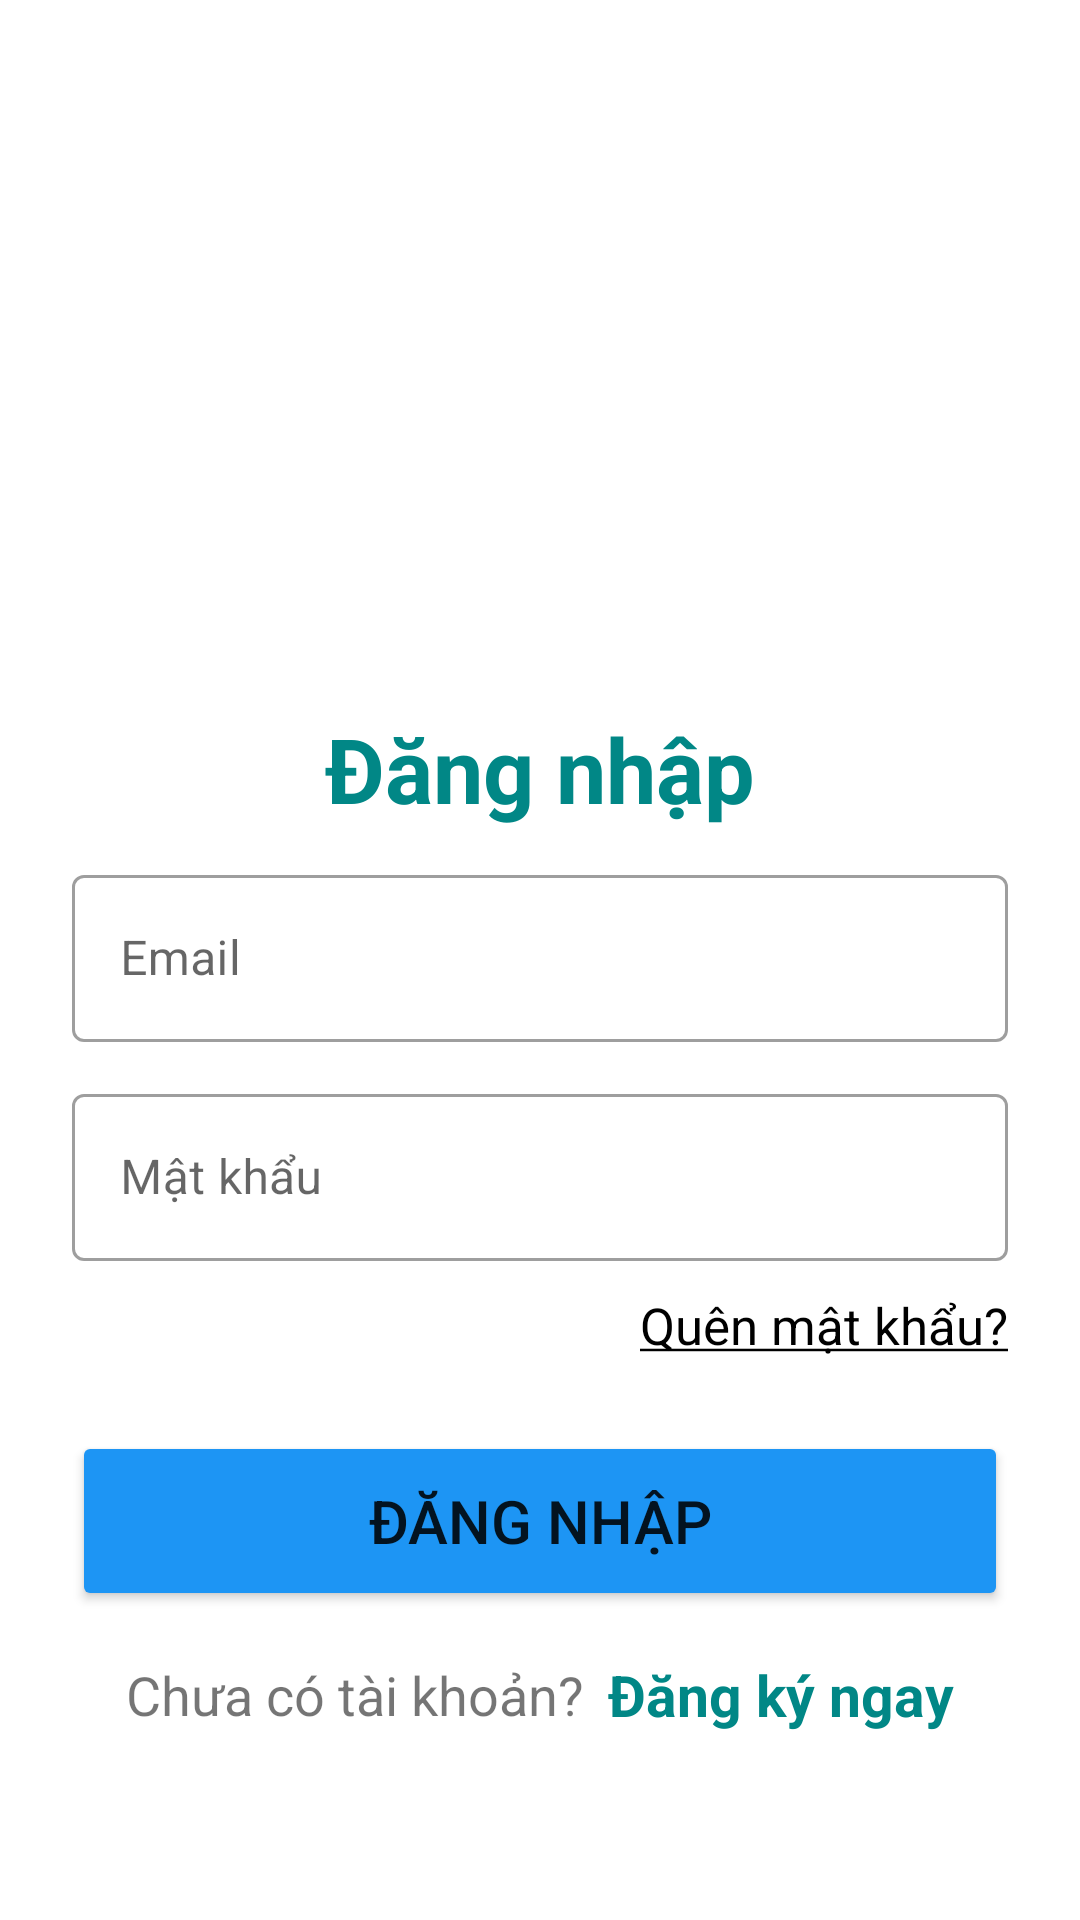

Layout XML and referenced resources for this Android screen:
<!-- AndroidManifest.xml: application theme Theme.ThiTracNghiem -->
<!-- res/layout/activity_login.xml -->
<?xml version="1.0" encoding="utf-8"?>
<LinearLayout xmlns:android="http://schemas.android.com/apk/res/android"
    xmlns:app="http://schemas.android.com/apk/res-auto"
    xmlns:tools="http://schemas.android.com/tools"
    android:layout_width="match_parent"
    android:layout_height="match_parent"
    android:orientation="vertical"
    android:padding="24dp"
    tools:context=".Activity.LoginActivity">

    <ImageView
        android:id="@+id/imageView"
        android:layout_width="200dp"
        android:layout_height="187dp"
        android:layout_gravity="center"
        android:layout_marginTop="15dp"
        android:src="@drawable/logo_login" />

    <LinearLayout
        android:layout_width="match_parent"
        android:layout_height="match_parent"
        android:orientation="vertical"
        android:layout_gravity="center"
        android:layout_marginTop="10dp">

        <TextView
            android:layout_width="match_parent"
            android:layout_height="wrap_content"
            android:layout_marginBottom="10dp"
            android:text="Đăng nhập"
            android:textSize="30dp"
            android:textStyle="bold"
            android:textColor="@color/teal_700"
            android:gravity="center_horizontal"
            />


        <com.google.android.material.textfield.TextInputLayout
            android:layout_width="match_parent"
            style="@style/Widget.MaterialComponents.TextInputLayout.OutlinedBox"
            android:layout_height="wrap_content">

            <com.google.android.material.textfield.TextInputEditText
                android:id="@+id/etLoginEmail"
                android:layout_width="match_parent"
                android:layout_height="wrap_content"
                android:hint="Email"
                android:inputType="textEmailAddress"/>
        </com.google.android.material.textfield.TextInputLayout>


        <com.google.android.material.textfield.TextInputLayout
            android:layout_width="match_parent"
            style="@style/Widget.MaterialComponents.TextInputLayout.OutlinedBox"
            android:layout_height="wrap_content"
            android:layout_marginTop="12dp">

            <com.google.android.material.textfield.TextInputEditText
                android:id="@+id/etLoginPass"
                android:layout_width="match_parent"
                android:layout_height="wrap_content"
                android:hint="Mật khẩu"
                android:inputType="textPassword"/>
        </com.google.android.material.textfield.TextInputLayout>

        <TextView
            android:id="@+id/btnForgotPassword"
            android:layout_width="wrap_content"
            android:layout_height="wrap_content"
            android:text="@string/qmk"
            style="text-decoration"
            android:textSize="17dp"
            android:layout_marginTop="10dp"
            android:layout_gravity="right"
            android:textColor="@color/black"/>

        <Button
            android:id="@+id/btnLogin"
            android:layout_width="match_parent"
            android:layout_height="60dp"
            android:layout_marginTop="24dp"
            android:text="Đăng nhập"
            android:textSize="20dp"
            android:backgroundTint="#1D95F4"/>

        <LinearLayout
            android:layout_width="match_parent"
            android:layout_height="wrap_content"
            android:layout_marginTop="15dp"
            android:gravity="center"
            android:orientation="horizontal">

            <TextView
                android:layout_width="wrap_content"
                android:layout_height="wrap_content"
                android:text="Chưa có tài khoản?"
                android:textSize="18sp"/>

            <TextView
                android:id="@+id/tvRegisterHere"
                android:layout_width="wrap_content"
                android:layout_height="wrap_content"
                android:layout_marginLeft="8dp"
                android:text="Đăng ký ngay"
                android:textColor="@color/teal_700"
                android:textStyle="bold"
                android:textSize="19dp"/>

        </LinearLayout>

    </LinearLayout>

</LinearLayout>
<!-- resources referenced by this layout -->
<resources>
  <string name="qmk"> <u>Quên mật khẩu?</u> </string>
  <style name="Theme.ThiTracNghiem" parent="Theme.MaterialComponents.DayNight.NoActionBar">
          
          <item name="colorPrimary">@color/purple_500</item>
          <item name="colorPrimaryVariant">@color/purple_700</item>
          <item name="colorOnPrimary">@color/white</item>
          
          <item name="colorSecondary">@color/teal_200</item>
          <item name="colorSecondaryVariant">@color/teal_700</item>
          <item name="colorOnSecondary">@color/black</item>
          
          <item name="android:statusBarColor">?attr/colorPrimaryVariant</item>
          
      </style>
  <!-- not gathered from this repository: default colours our renderer supplied (Android Studio template values) -->
  <color name="purple_500">#FF6200EE</color>
  <color name="purple_700">#FF3700B3</color>
  <color name="teal_200">#FF03DAC5</color>
  <color name="teal_700">#FF018786</color>
  <color name="black">#FF000000</color>
  <color name="white">#FFFFFFFF</color>
</resources>
